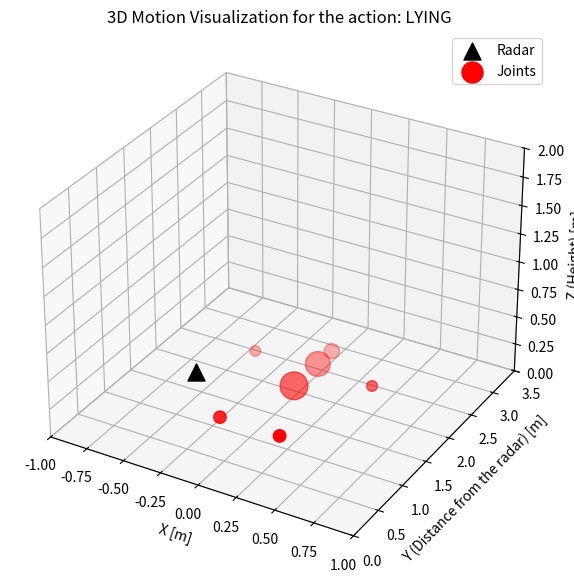

The matplotlib source for this figure:
import matplotlib.pyplot as plt
from matplotlib.animation import FuncAnimation
import numpy as np

'''
This script has been made to make the simulated movements clear, I tested them and then I
fixed by adding two more joints for the Pelvis and left hand, for a total of 7 joints.
'''

SWEEP_RATE = 100

ACTIONS = ["walking", "bending", "drinking", "lying", "sitting", "falling"]

def generate_mocap_trajectory(action, duration_sec=2.5, fs=SWEEP_RATE):
    """
    Modello cinematico a 7 scatterer:
    0: Pelvis (Root)
    1: Torso
    2: Head
    3: Right Hand
    4: Left Hand
    5: Left foot
    6: Right foot
    """

    num_samples = int(duration_sec * fs)
    t = np.linspace(0, duration_sec, num_samples)

    # A 3D matrix 7x250x3 containing for every point i its evolution for a time of num_samples
    # given by the evolution of three coordinates (x,y,z)
    points = np.zeros((7, num_samples, 3))
    # RCS proporzionali ai segmenti corporei
    rcs = np.array([1.0, 0.8, 0.3, 0.15, 0.15, 0.2, 0.2])
    
    if action == "walking":
        y_base = 2.5 - 0.6 * t  # Avanzamento
        # Tronco
        points[0] = np.column_stack([np.zeros_like(t), y_base, np.full_like(t, 1.0)])  # Bacino
        points[1] = np.column_stack([np.zeros_like(t), y_base, np.full_like(t, 1.4)])  # Torso
        points[2] = np.column_stack([np.zeros_like(t), y_base, np.full_like(t, 1.7)])  # Testa
        # Mani (oscillano in controfase)
        points[3] = np.column_stack([ 0.3*np.ones_like(t), y_base + 0.3*np.cos(2*np.pi*1.5*t), 0.9 - 0.1*np.sin(2*np.pi*1.5*t)])
        points[4] = np.column_stack([-0.3*np.ones_like(t), y_base - 0.3*np.cos(2*np.pi*1.5*t), 0.9 + 0.1*np.sin(2*np.pi*1.5*t)])
        # Piedi (passi alternati, non scendono sotto Z=0)
        points[5] = np.column_stack([-0.2*np.ones_like(t), y_base + 0.3*np.sin(2*np.pi*1.5*t), np.maximum(0, 0.2*np.cos(2*np.pi*1.5*t))])
        points[6] = np.column_stack([ 0.2*np.ones_like(t), y_base - 0.3*np.sin(2*np.pi*1.5*t), np.maximum(0, -0.2*np.cos(2*np.pi*1.5*t))])

    elif action == "sitting":
        # Ci si siede fluidamente nei primi 70% del tempo
        prog = np.clip(t / (duration_sec * 0.7), 0, 1)
        # Smussamento dell'animazione (ease-in-out)
        prog = 0.5 * (1 - np.cos(np.pi * prog))
        
        y_base = 2.0
        # Il bacino scende e si sposta leggermente indietro
        points[0] = np.column_stack([np.zeros_like(t), y_base + 0.2*prog, 1.0 - 0.5*prog])
        points[1] = np.column_stack([np.zeros_like(t), y_base + 0.2*prog, 1.4 - 0.5*prog])
        points[2] = np.column_stack([np.zeros_like(t), y_base + 0.2*prog, 1.7 - 0.5*prog])
        # Le mani si appoggiano sulle ginocchia
        points[3] = np.column_stack([ 0.3*np.ones_like(t), y_base - 0.2*prog, 0.9 - 0.3*prog])
        points[4] = np.column_stack([-0.3*np.ones_like(t), y_base - 0.2*prog, 0.9 - 0.3*prog])
        # I piedi restano PIANTATI a terra (Z=0, Y=avanti al bacino)
        points[5] = np.column_stack([-0.2*np.ones_like(t), np.full_like(t, y_base - 0.3), np.zeros_like(t)])
        points[6] = np.column_stack([ 0.2*np.ones_like(t), np.full_like(t, y_base - 0.3), np.zeros_like(t)])

    elif action == "bending":
        # Piega in avanti e poi si rialza
        bend = np.sin(np.pi * t / duration_sec)
        y_base = 2.0
        
        # Il bacino indietreggia leggermente per bilanciare, Z resta quasi uguale
        points[0] = np.column_stack([np.zeros_like(t), y_base + 0.2*bend, 1.0 - 0.1*bend])
        # Torso e testa si abbassano e vanno in avanti verso il radar
        points[1] = np.column_stack([np.zeros_like(t), y_base - 0.4*bend, 1.4 - 0.6*bend])
        points[2] = np.column_stack([np.zeros_like(t), y_base - 0.7*bend, 1.7 - 0.9*bend])
        # Le mani vanno verso terra
        points[3] = np.column_stack([ 0.2*np.ones_like(t), y_base - 0.6*bend, 0.9 - 0.7*bend])
        points[4] = np.column_stack([-0.2*np.ones_like(t), y_base - 0.6*bend, 0.9 - 0.7*bend])
        # Piedi fermi a terra
        points[5] = np.column_stack([-0.2*np.ones_like(t), np.full_like(t, y_base), np.zeros_like(t)])
        points[6] = np.column_stack([ 0.2*np.ones_like(t), np.full_like(t, y_base), np.zeros_like(t)])

    elif action == "falling":
        # Caduta in avanti accelerata dalla gravità
        fall_t = np.clip((t - 0.3) * 1.5, 0, 1)
        fall_prog = fall_t ** 2  # Accelerazione
        y_base = 2.0
        
        points[0] = np.column_stack([np.zeros_like(t), y_base - 0.8*fall_prog, 1.0 - 0.8*fall_prog])
        points[1] = np.column_stack([np.zeros_like(t), y_base - 1.4*fall_prog, 1.4 - 1.2*fall_prog])
        points[2] = np.column_stack([np.zeros_like(t), y_base - 1.7*fall_prog, 1.7 - 1.5*fall_prog])
        points[3] = np.column_stack([ 0.4*np.ones_like(t), y_base - 1.4*fall_prog, 0.9 - 0.7*fall_prog])
        points[4] = np.column_stack([-0.4*np.ones_like(t), y_base - 1.4*fall_prog, 0.9 - 0.7*fall_prog])
        # Piedi fermi (fanno da perno alla caduta)
        points[5] = np.column_stack([-0.2*np.ones_like(t), np.full_like(t, y_base), np.zeros_like(t)])
        points[6] = np.column_stack([ 0.2*np.ones_like(t), np.full_like(t, y_base), np.zeros_like(t)])

    elif action == "lying":
        # Soggetto disteso a terra con micro-respirazione sul torso
        y_base = 1.0
        breath = 0.02 * np.sin(2 * np.pi * 0.3 * t)
        
        points[5] = np.column_stack([-0.2*np.ones_like(t), np.full_like(t, y_base), np.full_like(t, 0.1)]) # Piedi vicini al radar
        points[6] = np.column_stack([ 0.2*np.ones_like(t), np.full_like(t, y_base), np.full_like(t, 0.1)])
        points[0] = np.column_stack([np.zeros_like(t), np.full_like(t, y_base + 0.9), np.full_like(t, 0.1)]) # Bacino
        points[1] = np.column_stack([np.zeros_like(t), np.full_like(t, y_base + 1.4), 0.1 + breath]) # Torso respira
        points[3] = np.column_stack([ 0.4*np.ones_like(t), np.full_like(t, y_base + 1.3), np.full_like(t, 0.1)])
        points[4] = np.column_stack([-0.4*np.ones_like(t), np.full_like(t, y_base + 1.3), np.full_like(t, 0.1)])
        points[2] = np.column_stack([np.zeros_like(t), np.full_like(t, y_base + 1.7), np.full_like(t, 0.1)]) # Testa
        
    elif action == "drinking":
        # Solo il braccio si muove verso la testa
        y_base = 2.0
        drink = np.sin(np.pi * t / duration_sec)
        
        points[0] = np.column_stack([np.zeros_like(t), np.full_like(t, y_base), np.full_like(t, 1.0)])
        points[1] = np.column_stack([np.zeros_like(t), np.full_like(t, y_base), np.full_like(t, 1.4)])
        points[2] = np.column_stack([np.zeros_like(t), np.full_like(t, y_base), np.full_like(t, 1.7)])
        points[3] = np.column_stack([0.2*(1-drink), y_base - 0.2*drink, 0.9 + 0.7*drink]) # Mano DX va alla bocca
        points[4] = np.column_stack([-0.3*np.ones_like(t), np.full_like(t, y_base), np.full_like(t, 0.9)])
        points[5] = np.column_stack([-0.2*np.ones_like(t), np.full_like(t, y_base), np.zeros_like(t)])
        points[6] = np.column_stack([ 0.2*np.ones_like(t), np.full_like(t, y_base), np.zeros_like(t)])

    return points, rcs, t
'''

'''
def visualize_mocap(action="sitting", duration_sec=2.5, fs=SWEEP_RATE):
    # By calling this function I have the 7 points trajectory (based on the movement) 
    # with the respective 3D movements and the RCS weight vector for the 7 joints
    points, rcs, _ = generate_mocap_trajectory(action, duration_sec, fs)

    # Here I extract the total number of points that constitute the interval of simulation
    num_samples = points.shape[1]

    # Collegamenti anatomici corretti dal nuovo "Root" (Bacino=0)
    # Here I define the "stick-figure" of the skeleton as a list of indexes (i,j)
    # where the joints are connected one each other as described in the following
    limbs = [
        (0, 1),  # Pelvis -> Torso
        (1, 2),  # Torso -> Head
        (1, 3),  # Torso -> RX Hand
        (1, 4),  # Torso -> LX Hand
        (0, 5),  # Pelvis -> LX Foot
        (0, 6)   # Pelvis -> RX Foot
    ]
    ###############################
    # 3D SCENE CONFIGURATION
    ###############################

    # A graphical window is created and the axes are set with a three-dimensional space (projection="3d")
    fig = plt.figure(figsize=(9, 7))
    ax = fig.add_subplot(111, projection="3d")

    # A Black marker is put at (0,0,1) and it's the radar fixed position
    ax.scatter([0], [0], [1], color="black", marker="^", s=150, label="Radar")

    ################
    # INITIAL BODY DRAWING
    ################

    # It draws the 7 points attached to the initial frame (frame = 0, or initial configuration), 
    # all the joints have a size of 400 weighted by their respective RCS
    scatter = ax.scatter(
        points[:, 0, 0], 
        points[:, 0, 1], 
        points[:, 0, 2],
        c="red", 
        s=rcs * 400, 
        label="Joints"
    )

    # It creates 7 empty 3D objects (one for every limb). They will be updated dinamically for every frame
    lines = [ax.plot([], [], [], color="blue", linewidth=3)[0] for _ in limbs]

    ##############################
    # VIEW AND AXIS CONFIGURATION
    ##############################

    # Blocks the min and mx limits of the 3 axes. By blocking those, matplotlib won't
    # resize or move the camera during the object movement
    ax.set_xlim([-1.0, 1.0])
    ax.set_ylim([0.0, 3.5])
    ax.set_zlim([0.0, 2.0])

    # Labels for the axis coordinates and the dynamic titles based on the performed actions
    ax.set_xlabel("X [m]")
    ax.set_ylabel("Y (Distance from the radar) [m]")
    ax.set_zlabel("Z (Height) [m]")
    ax.set_title(f"3D Motion Visualization for the action: {action.upper()}")
    ax.legend(loc="upper right")
    '''
    This function is called from FuncAnimation at every step to update the trajectory and make the animation
    '''
    def update(frame):
        # Here it extracts the (x,y,z) coordinates of all 7 points of the body at the current frame (num_samples)
        pos = points[:, frame, :]
        # It updates the 3D space positions of the 7 red joints without re-drawing the entire scene from scratch 
        scatter._offsets3d = (pos[:, 0], pos[:, 1], pos[:, 2])

        # It cycles on every limb and updates the line that unites point i and point j:
        # - set_data --> updates the x,y components
        # - set_3d_properties --> updates the z component
        for line, (i, j) in zip(lines, limbs):
            line.set_data([pos[i, 0], pos[j, 0]], [pos[i, 1], pos[j, 1]])
            line.set_3d_properties([pos[i, 2], pos[j, 2]])

        # An updates list of all the graphical components modified in the frame is returned
        return [scatter] + lines

    # Initialization of the animation object, where: 'fig' is the reference figure, 
    # 'update' is the function to be called at every frame, 'frame' is the total 
    # number of frames to show, 'interval' it's the delay between two frames 
    # (with fs=10Hz we have an interval of 10ms, which is realistic), 'blit=False' 
    # necessary for 3D plots in matplotlib, 'repeat=True' lets the motion to start 
    # from the beginning once it's finshed.
    anim = FuncAnimation(fig, update, 
                         frames=num_samples, 
                         interval=1000/fs, 
                         blit=False, 
                         repeat=True)
    plt.show()

    # Saving the animation as a .gif file
    #anim.save(f"{ACTIONS[5]}_stickman.gif",fps=60)

if __name__ == "__main__":
    # Prova "sitting", "bending" o "falling" per vedere i piedi piantati a terra
    visualize_mocap(action=ACTIONS[3])
